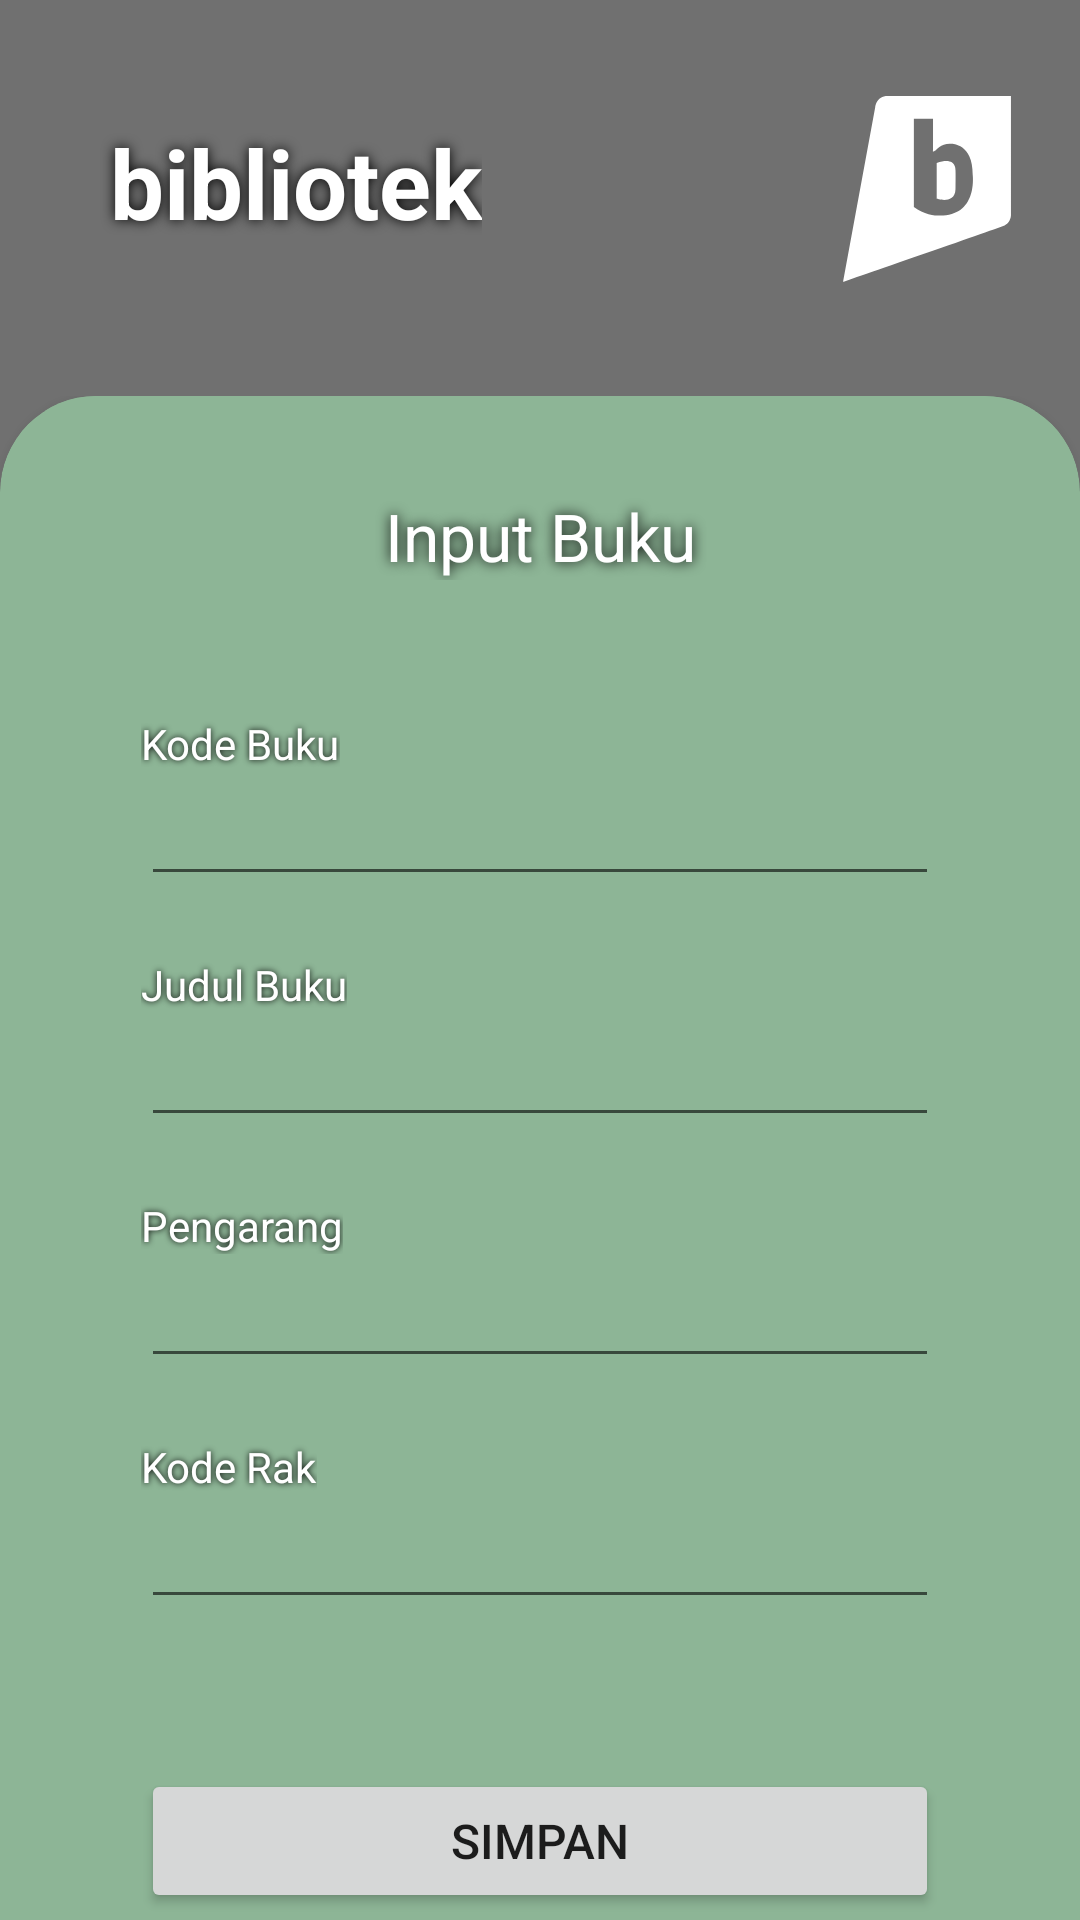

Here is an Android app screen rendered from its layout file. Give the layout XML and the strings, colors and styles it references.
<!-- AndroidManifest.xml: application theme Theme.Bibliotek -->
<!-- res/layout/activity_input_buku.xml -->
<?xml version="1.0" encoding="utf-8"?>
<RelativeLayout xmlns:android="http://schemas.android.com/apk/res/android"
    xmlns:app="http://schemas.android.com/apk/res-auto"
    xmlns:tools="http://schemas.android.com/tools"
    android:layout_width="match_parent"
    android:layout_height="match_parent"
    android:background="#707070"
    android:orientation="vertical"
    tools:context=".InputBuku">

    <LinearLayout
        android:layout_width="match_parent"
        android:layout_height="match_parent"
        android:orientation="vertical">

        <RelativeLayout
            android:layout_width="match_parent"
            android:layout_height="wrap_content"
            android:layout_marginLeft="20dp"
            android:layout_marginRight="20dp"
            android:layout_marginTop="32dp">

            <TextView
                android:layout_width="wrap_content"
                android:layout_height="wrap_content"
                android:text="bibliotek"
                android:textColor="@color/white"
                android:textSize="32dp"
                android:textStyle="bold"
                android:shadowColor="@color/black"
                android:shadowRadius="10"
                android:paddingTop="22px"
                android:paddingLeft="50px"
                />

            <ImageView
                android:layout_alignParentRight="true"
                android:layout_width="62dp"
                android:layout_height="62dp"
                android:src="@drawable/ic_letter_b_logotype"/>

        </RelativeLayout>

        <GridLayout
            android:layout_width="match_parent"
            android:layout_height="match_parent"
            android:columnCount="1"
            android:rowCount="1"
            android:alignmentMode="alignMargins"
            android:columnOrderPreserved="true"
            android:layout_marginTop="38dp">

            <androidx.cardview.widget.CardView
                android:layout_width="match_parent"
                android:layout_height="650dp"
                app:cardElevation="6dp"
                app:cardCornerRadius="32dp"
                android:backgroundTint="#8DB596">

                <LinearLayout
                    android:layout_width="match_parent"
                    android:layout_height="match_parent"
                    android:padding="32dp"
                    android:orientation="vertical"
                    android:background="#8DB596"
                    android:layout_marginHorizontal="15dp">

                    <TextView
                        android:layout_width="match_parent"
                        android:layout_height="wrap_content"
                        android:text="Input Buku"
                        android:gravity="center"
                        android:textColor="@color/white"
                        android:textSize="22dp"
                        android:shadowColor="@color/black"
                        android:shadowRadius="10"/>

                    <TextView
                        android:layout_width="wrap_content"
                        android:layout_height="wrap_content"
                        android:text="Kode Buku"
                        android:textColor="@color/white"
                        android:shadowColor="@color/black"
                        android:shadowRadius="5"
                        android:layout_marginTop="45dp"/>

                    <EditText
                        android:id="@+id/kodebuku"
                        android:layout_width="match_parent"
                        android:layout_height="wrap_content"/>

                    <TextView
                        android:layout_width="wrap_content"
                        android:layout_height="wrap_content"
                        android:text="Judul Buku"
                        android:textColor="@color/white"
                        android:shadowColor="@color/black"
                        android:shadowRadius="5"
                        android:layout_marginTop="20dp"/>

                    <EditText
                        android:id="@+id/judulbuku"
                        android:layout_width="match_parent"
                        android:layout_height="wrap_content"/>

                    <TextView
                        android:layout_width="wrap_content"
                        android:layout_height="wrap_content"
                        android:text="Pengarang"
                        android:textColor="@color/white"
                        android:shadowColor="@color/black"
                        android:shadowRadius="5"
                        android:layout_marginTop="20dp"/>

                    <EditText
                        android:id="@+id/pengarang"
                        android:layout_width="match_parent"
                        android:layout_height="wrap_content"/>

                    <TextView
                        android:layout_width="wrap_content"
                        android:layout_height="wrap_content"
                        android:text="Kode Rak"
                        android:textColor="@color/white"
                        android:shadowColor="@color/black"
                        android:shadowRadius="5"
                        android:layout_marginTop="20dp"/>

                    <EditText
                        android:id="@+id/koderak"
                        android:layout_width="match_parent"
                        android:layout_height="wrap_content"/>

                    <Button
                        android:layout_width="match_parent"
                        android:layout_height="wrap_content"
                        android:layout_marginTop="50dp"
                        android:text="Simpan"
                        android:textSize="16dp"/>

                </LinearLayout>

            </androidx.cardview.widget.CardView>

        </GridLayout>

    </LinearLayout>

</RelativeLayout>
<!-- resources referenced by this layout -->
<resources>
  <!-- drawable ic_letter_b_logotype (drawable) -->
  <vector xmlns:android="http://schemas.android.com/apk/res/android"
      android:width="20.236dp"
      android:height="20.236dp"
      android:viewportWidth="20.236"
      android:viewportHeight="20.236">
    <path
        android:pathData="M19.251,12.798V0c0,0 -12.179,0 -13.412,0C4.603,0 4.487,1.195 4.487,1.195L0.98,20.236c0,0 16.46,-5.704 17.424,-6.091C19.367,13.76 19.251,12.798 19.251,12.798zM11.889,12.989c0,0 -1.695,0.232 -3.2,-0.925V2.467h2.084v3.431c0,0 -0.156,0.309 0.307,0c0,0 0.616,-0.809 1.736,-0.694c0,0 2.312,0 2.273,3.354C15.089,8.557 15.666,12.759 11.889,12.989zM11.173,7.281v3.661v0.233c0,0 2.006,0.656 2.044,-1.023c0.037,-1.676 0,-2.138 0,-2.138S13.294,6.51 11.173,7.281z"
        android:fillColor="#FFFFFF"/>
  </vector>
  <style name="Theme.Bibliotek" parent="Theme.MaterialComponents.DayNight.NoActionBar">
          
          <item name="colorPrimary">@color/purple_500</item>
          <item name="colorPrimaryVariant">@color/purple_700</item>
          <item name="colorOnPrimary">@color/white</item>
          
          <item name="colorSecondary">@color/teal_200</item>
          <item name="colorSecondaryVariant">@color/teal_700</item>
          <item name="colorOnSecondary">@color/black</item>
          
          <item name="android:statusBarColor" tools:targetApi="l">?attr/colorPrimaryVariant</item>
          
      </style>
  <!-- not gathered from this repository: default colours our renderer supplied (Android Studio template values) -->
  <color name="purple_500">#FF6200EE</color>
  <color name="purple_700">#FF3700B3</color>
  <color name="teal_200">#FF03DAC5</color>
  <color name="teal_700">#FF018786</color>
  <color name="black">#FF000000</color>
  <color name="white">#FFFFFFFF</color>
</resources>
